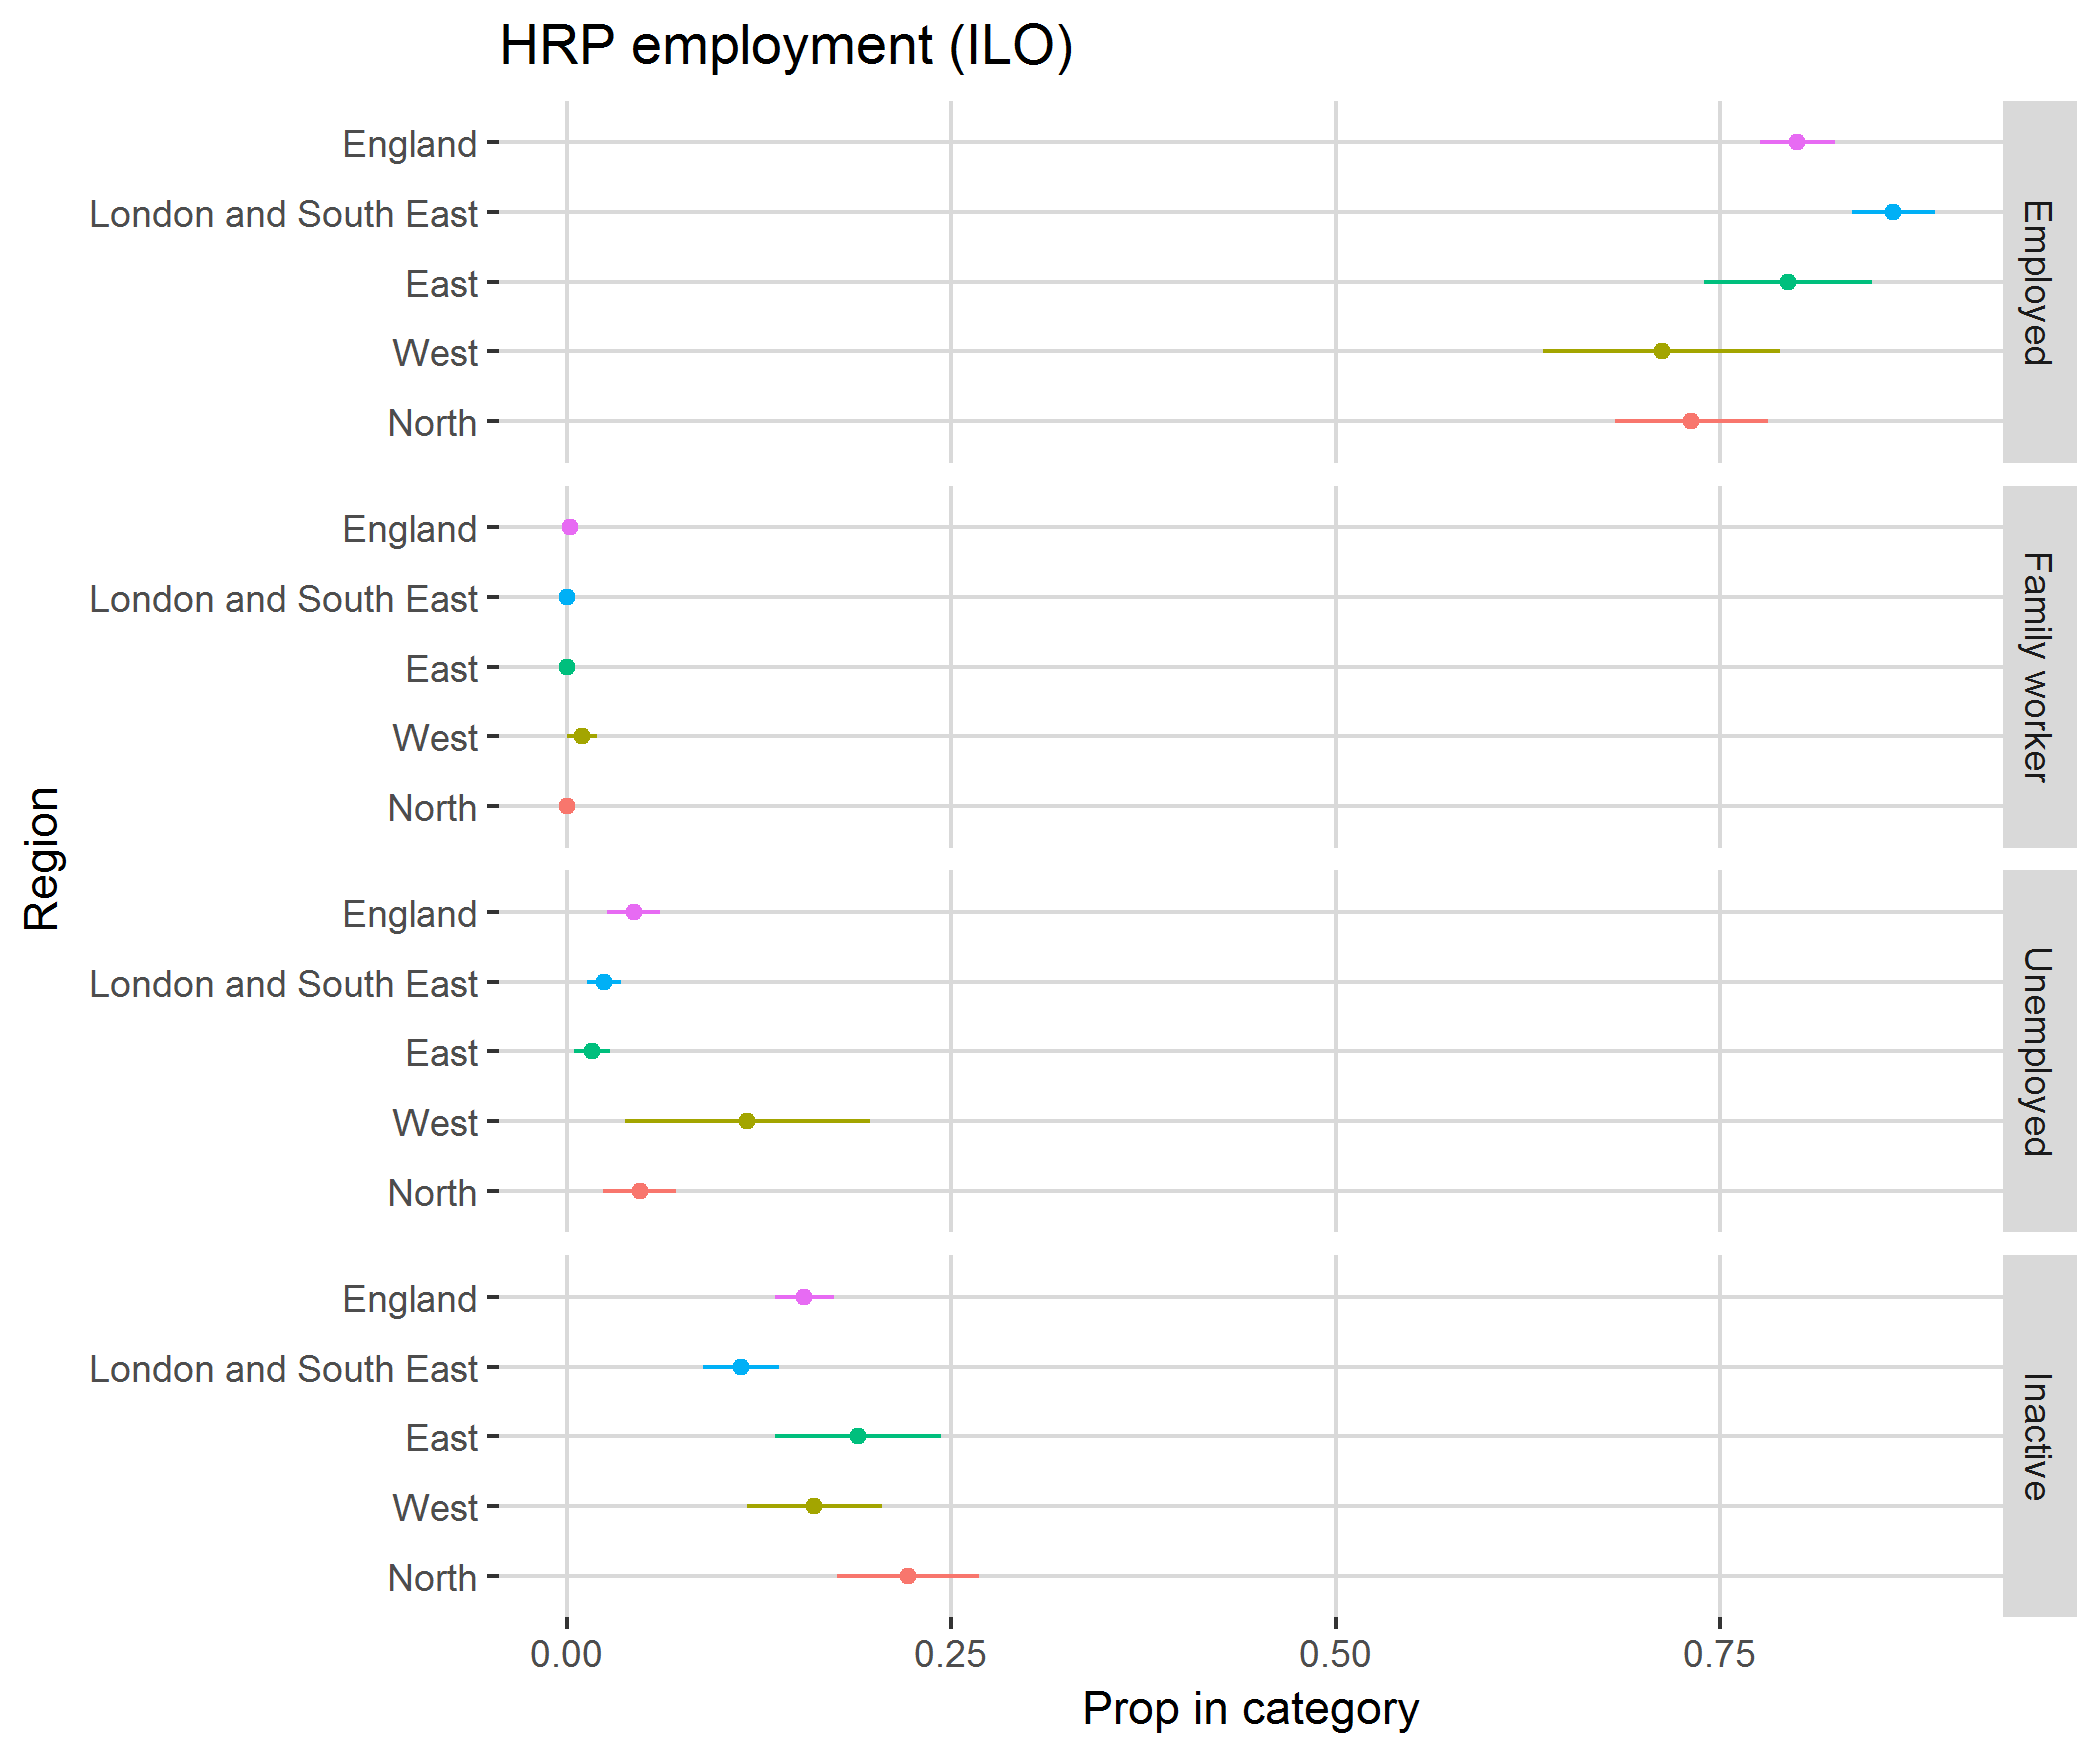

The table this chart was drawn from, first rows:
, region, category, svy_fun, SE
1, North, Employed, 0.7313, 0.04984
2, North, Family worker, 0, 0
3, North, Unemployed, 0.04716, 0.02383
4, North, Inactive, 0.2215, 0.04624
5, West, Employed, 0.7121, 0.07725
6, West, Family worker, 0.00973, 0.009736
7, West, Unemployed, 0.1173, 0.07958
8, West, Inactive, 0.1609, 0.04373
9, East, Employed, 0.7943, 0.05457
10, East, Family worker, 0, 0
11, East, Unemployed, 0.01635, 0.01154
12, East, Inactive, 0.1893, 0.05421
13, London and South East, Employed, 0.8629, 0.02681
14, London and South East, Family worker, 0, 0
15, London and South East, Unemployed, 0.02389, 0.01112
16, London and South East, Inactive, 0.1132, 0.02458
17, England, Employed, 0.8005, 0.02416
18, England, Family worker, 0.00179, 0.00179
19, England, Unemployed, 0.04332, 0.01713
20, England, Inactive, 0.1544, 0.01937
